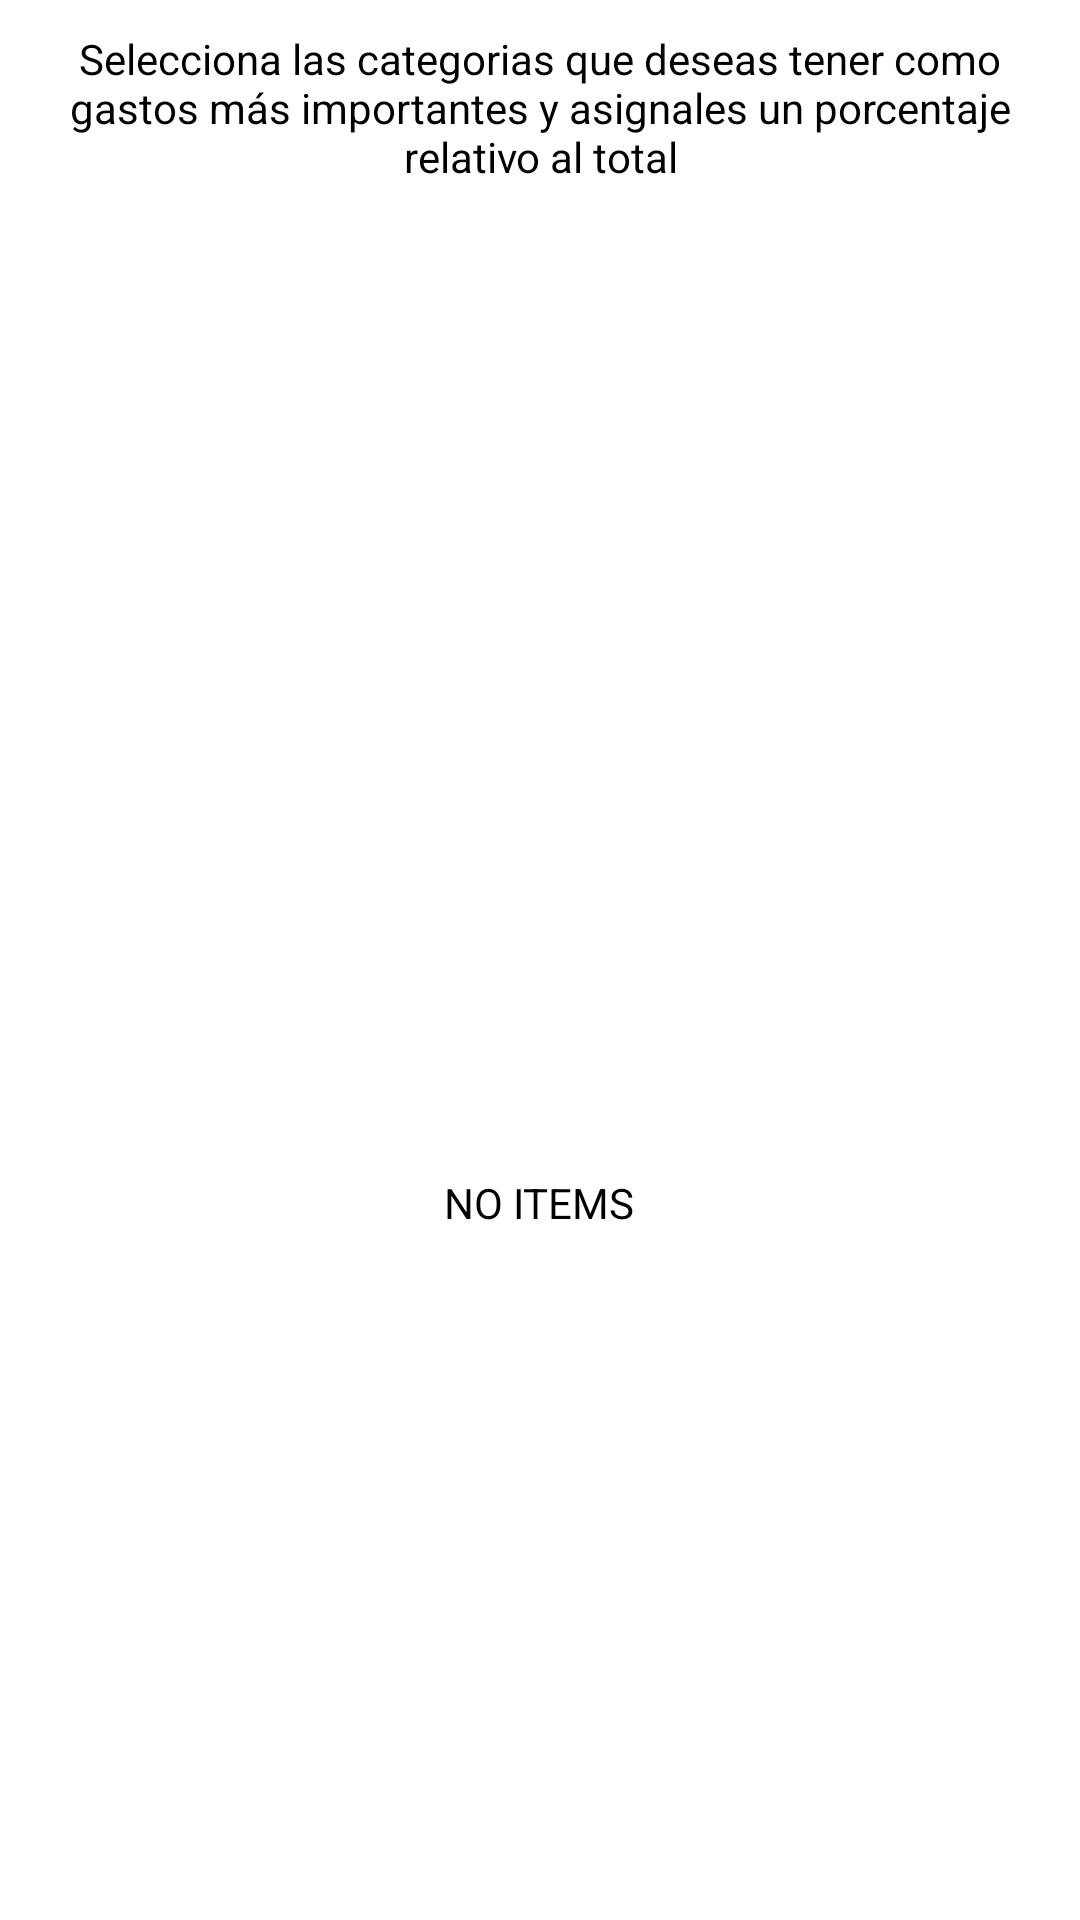

Here is an Android app screen rendered from its layout file. Give the layout XML and the strings, colors and styles it references.
<!-- AndroidManifest.xml: application theme AppTheme -->
<!-- res/layout/fragment_list_categories.xml -->
<?xml version="1.0" encoding="utf-8"?>
<RelativeLayout xmlns:android="http://schemas.android.com/apk/res/android"
    android:layout_width="match_parent"
    android:layout_height="match_parent"
    android:background="@color/white"
    xmlns:app="http://schemas.android.com/apk/res-auto"
    android:orientation="vertical">


    <TextView
        android:gravity="center"
        fontPath="fonts/proximanovalight.otf"
        android:id="@+id/tv_explanation"
        android:layout_margin="10dp"
        android:textColor="@color/black"
        android:text="Selecciona las categorias que deseas tener como gastos más importantes y asignales un porcentaje relativo al total"
        android:layout_width="match_parent"
        android:layout_height="wrap_content" />
    <android.support.design.widget.CoordinatorLayout
        android:id="@+id/container"
        android:layout_below="@+id/tv_explanation"
        android:layout_width="match_parent"
        android:layout_height="match_parent">
        <FrameLayout
            android:layout_width="match_parent"
            android:layout_height="match_parent">
            <RelativeLayout
                android:id="@+id/clinic_container"
                android:layout_width="match_parent"
                android:layout_height="match_parent"
                android:orientation="vertical">

                <LinearLayout
                    android:id="@+id/listContainer"
                    android:layout_width="match_parent"
                    android:layout_height="match_parent"
                    android:orientation="vertical">



                    <android.support.v7.widget.RecyclerView
                        android:layout_width="fill_parent"
                        android:layout_height="fill_parent"
                        android:id="@+id/listItems"/>
                </LinearLayout>

                <LinearLayout
                    android:id="@+id/noItems"
                    android:layout_width="wrap_content"
                    android:layout_height="wrap_content"
                    android:layout_centerInParent="true"
                    android:orientation="vertical">

                    <ImageView
                        android:layout_width="80dp"
                        android:layout_height="80dp"
                        android:layout_gravity="center"/>

                    <TextView
                        android:layout_marginTop="10dp"
                        android:layout_width="wrap_content"
                        android:layout_height="wrap_content"
                        android:layout_gravity="center"
                        android:textColor="@color/black"
                        android:text="NO ITEMS" />


                </LinearLayout>


            </RelativeLayout>

        </FrameLayout>

    </android.support.design.widget.CoordinatorLayout>

</RelativeLayout>
<!-- resources referenced by this layout -->
<resources>
  <color name="black">#000000</color>
  <color name="white">#FFFFFF</color>
  <style name="AppTheme" parent="Theme.AppCompat.Light.NoActionBar">
          
          <item name="colorPrimary">@color/colorPrimary</item>
          <item name="colorPrimaryDark">@color/colorPrimaryDark</item>
          <item name="colorAccent">@color/colorAccent</item>
      </style>
  <color name="colorPrimary">#3c6ab1</color>
  <color name="colorPrimaryDark">#3c5a88</color>
  <color name="colorAccent">#000000</color>
</resources>
